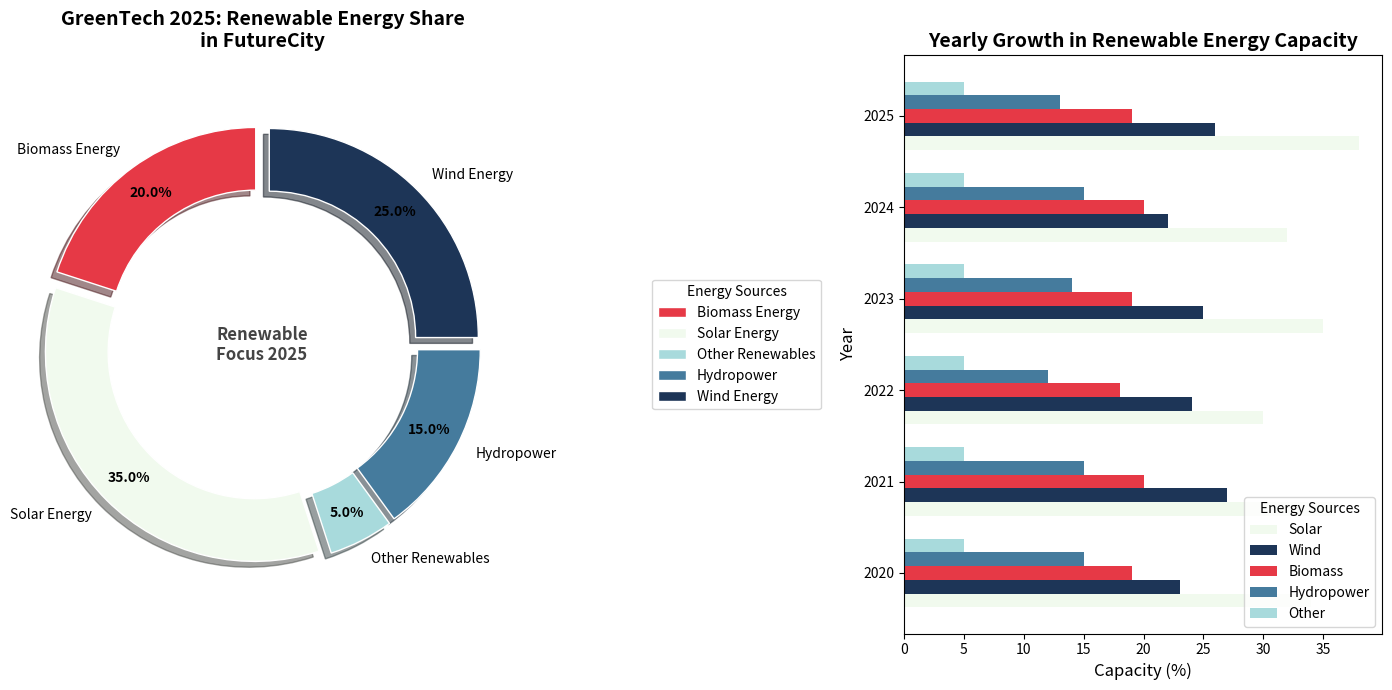

This figure's Python source:
import matplotlib.pyplot as plt
import numpy as np

# Data for the donut chart
energy_sources = ['Biomass Energy', 'Solar Energy', 'Other Renewables', 'Hydropower', 'Wind Energy']
percentages = [20, 35, 5, 15, 25]
new_colors = ['#E63946', '#F1FAEE', '#A8DADC', '#457B9D', '#1D3557']

# Data for the bar chart
years = np.arange(2020, 2026)
solar = [34, 36, 30, 35, 32, 38]
wind = [23, 27, 24, 25, 22, 26]
biomass = [19, 20, 18, 19, 20, 19]
hydropower = [15, 15, 12, 14, 15, 13]
other_renewables = [5, 5, 5, 5, 5, 5]

fig, axs = plt.subplots(1, 2, figsize=(14, 7))

# Donut chart remains unchanged
wedges, texts, autotexts = axs[0].pie(
    percentages,
    labels=energy_sources,
    colors=new_colors,
    autopct='%1.1f%%',
    startangle=90,
    pctdistance=0.85,
    wedgeprops=dict(width=0.3, edgecolor='w'),
    explode=(0.05, 0.05, 0.05, 0.05, 0.05),
    shadow=True
)

centre_circle = plt.Circle((0, 0), 0.70, fc='white')
axs[0].add_artist(centre_circle)
axs[0].set_title('GreenTech 2025: Renewable Energy Share\nin FutureCity', fontsize=14, fontweight='bold')

plt.setp(autotexts, size=10, weight="bold", color="black")
plt.setp(texts, size=10)
axs[0].axis('equal')

axs[0].legend(wedges, energy_sources, title="Energy Sources", loc='center left', bbox_to_anchor=(1.3, 0.5), fontsize=10)
axs[0].annotate('Renewable\nFocus 2025', xy=(0, 0), fontsize=12, fontweight='bold', color='#444444', ha='center', va='center')

# Horizontal bar chart
width = 0.15
bar_positions = np.arange(len(years))

axs[1].barh(bar_positions - 2*width, solar, width, label='Solar', color='#F1FAEE')
axs[1].barh(bar_positions - width, wind, width, label='Wind', color='#1D3557')
axs[1].barh(bar_positions, biomass, width, label='Biomass', color='#E63946')
axs[1].barh(bar_positions + width, hydropower, width, label='Hydropower', color='#457B9D')
axs[1].barh(bar_positions + 2*width, other_renewables, width, label='Other', color='#A8DADC')

axs[1].set_title('Yearly Growth in Renewable Energy Capacity', fontsize=14, fontweight='bold')
axs[1].set_ylabel('Year', fontsize=12)
axs[1].set_xlabel('Capacity (%)', fontsize=12)
axs[1].set_yticks(bar_positions)
axs[1].set_yticklabels(years)
axs[1].legend(title="Energy Sources", fontsize=10, loc='lower right')

plt.tight_layout()
plt.show()
